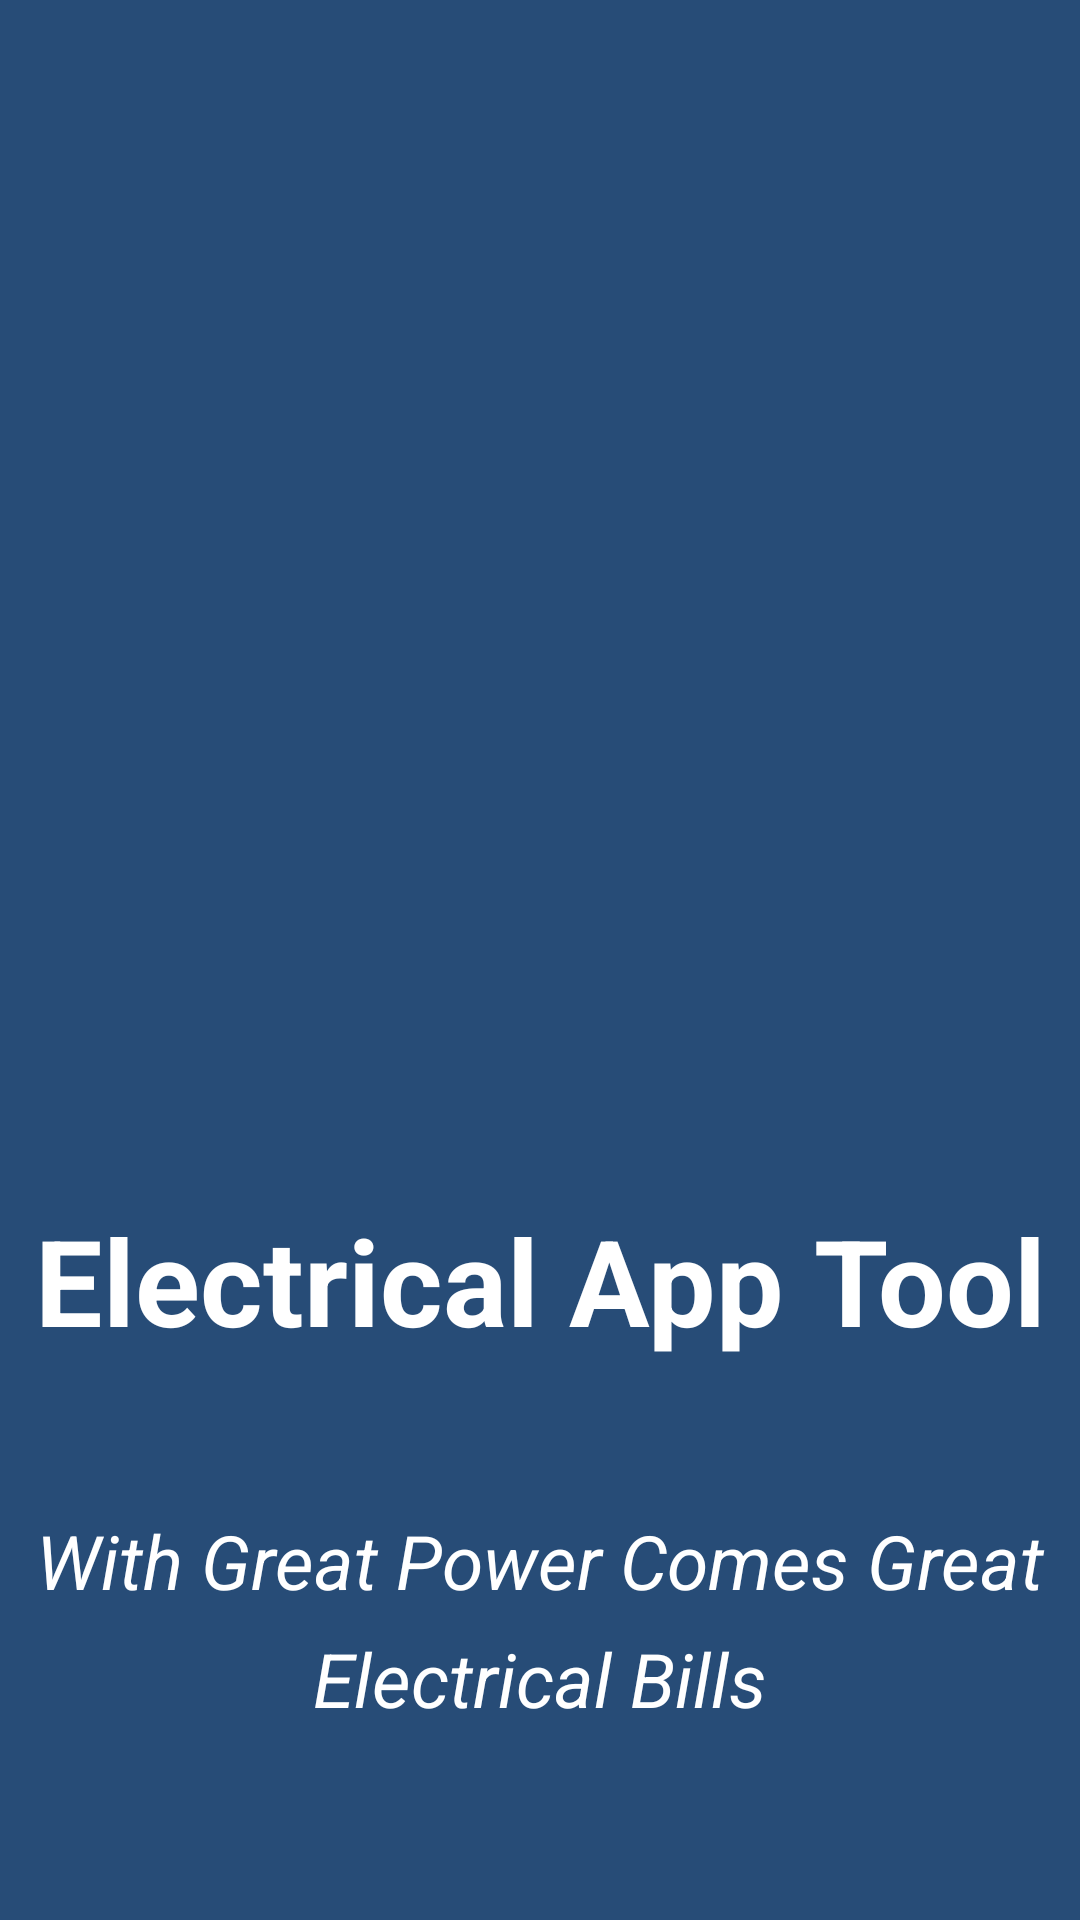

Reconstruct the res/layout file that produces this screen, plus the resources it refers to.
<!-- AndroidManifest.xml: application theme Theme.ElectricApp -->
<!-- res/layout/activity_main.xml -->
<?xml version="1.0" encoding="utf-8"?>
<androidx.constraintlayout.widget.ConstraintLayout xmlns:android="http://schemas.android.com/apk/res/android"
    xmlns:app="http://schemas.android.com/apk/res-auto"
    xmlns:tools="http://schemas.android.com/tools"
    android:background="@color/splash_screen_color"
    android:layout_height="match_parent"
    android:layout_width="match_parent"
    tools:context=".MainActivity">

    <ImageView
        android:id="@+id/ivSplash"
        android:contentDescription="@string/splash_image_description"
        android:layout_height="350dp"
        android:layout_width="350dp"
        android:scaleType="centerCrop"
        android:src="@drawable/splash_screen"
        app:layout_constraintBaseline_toTopOf="parent"
        app:layout_constraintEnd_toEndOf="parent"
        app:layout_constraintHorizontal_bias="0.50"
        app:layout_constraintStart_toStartOf="parent"
        tools:layout_editor_absoluteY="10dp" />

    <TextView
        android:id="@+id/tvSplashTitle"
        android:layout_height="wrap_content"
        android:layout_width="wrap_content"
        android:layout_marginEnd="10dp"
        android:layout_marginStart="10dp"
        android:layout_marginTop="50dp"
        android:text="@string/splash_title"
        android:textColor="@color/white"
        android:textSize="40sp"
        android:textStyle="bold"
        app:layout_constraintBaseline_toTopOf="@drawable/splash_screen"
        app:layout_constraintEnd_toEndOf="parent"
        app:layout_constraintStart_toStartOf="parent"
        app:layout_constraintTop_toBottomOf="@+id/ivSplash" />

    <TextView
        android:id="@+id/tvSplashSubtitle"
        android:layout_height="wrap_content"
        android:layout_width="wrap_content"
        android:layout_marginBottom="10dp"
        android:layout_marginEnd="30dp"
        android:layout_marginStart="30dp"
        android:layout_marginTop="50dp"
        android:lineSpacingExtra="10dp"
        android:text="@string/splash_quote"
        android:textAlignment="center"
        android:textColor="@color/white"
        android:textStyle="italic"
        android:textSize="25sp"
        app:layout_constraintEnd_toEndOf="parent"
        app:layout_constraintStart_toStartOf="parent"
        app:layout_constraintTop_toBottomOf="@id/tvSplashTitle" />

</androidx.constraintlayout.widget.ConstraintLayout>
<!-- resources referenced by this layout -->
<resources>
  <color name="splash_screen_color">#FF274C77</color>
  <color name="white">#FFFFFFFF</color>
  <string name="splash_image_description">Image found Online</string>
  <string name="splash_quote">"With Great Power Comes Great Electrical Bills"</string>
  <string name="splash_title">Electrical App Tool</string>
  <style name="Theme.ElectricApp" parent="Theme.AppCompat.Light.NoActionBar">
          
          <item name="colorPrimary">@color/purple_500</item>
          <item name="colorPrimaryVariant">@color/purple_700</item>
          <item name="colorOnPrimary">@color/white</item>
          
          <item name="colorSecondary">@color/teal_200</item>
          <item name="colorSecondaryVariant">@color/teal_700</item>
          <item name="colorOnSecondary">@color/black</item>
          
          <item name="android:statusBarColor" tools:targetApi="l">?attr/colorPrimaryVariant</item>
          
      </style>
  <color name="purple_500">#FF6200EE</color>
  <color name="purple_700">#FF3700B3</color>
  <color name="teal_200">#FF03DAC5</color>
  <color name="teal_700">#FF018786</color>
  <color name="black">#FF000000</color>
</resources>
